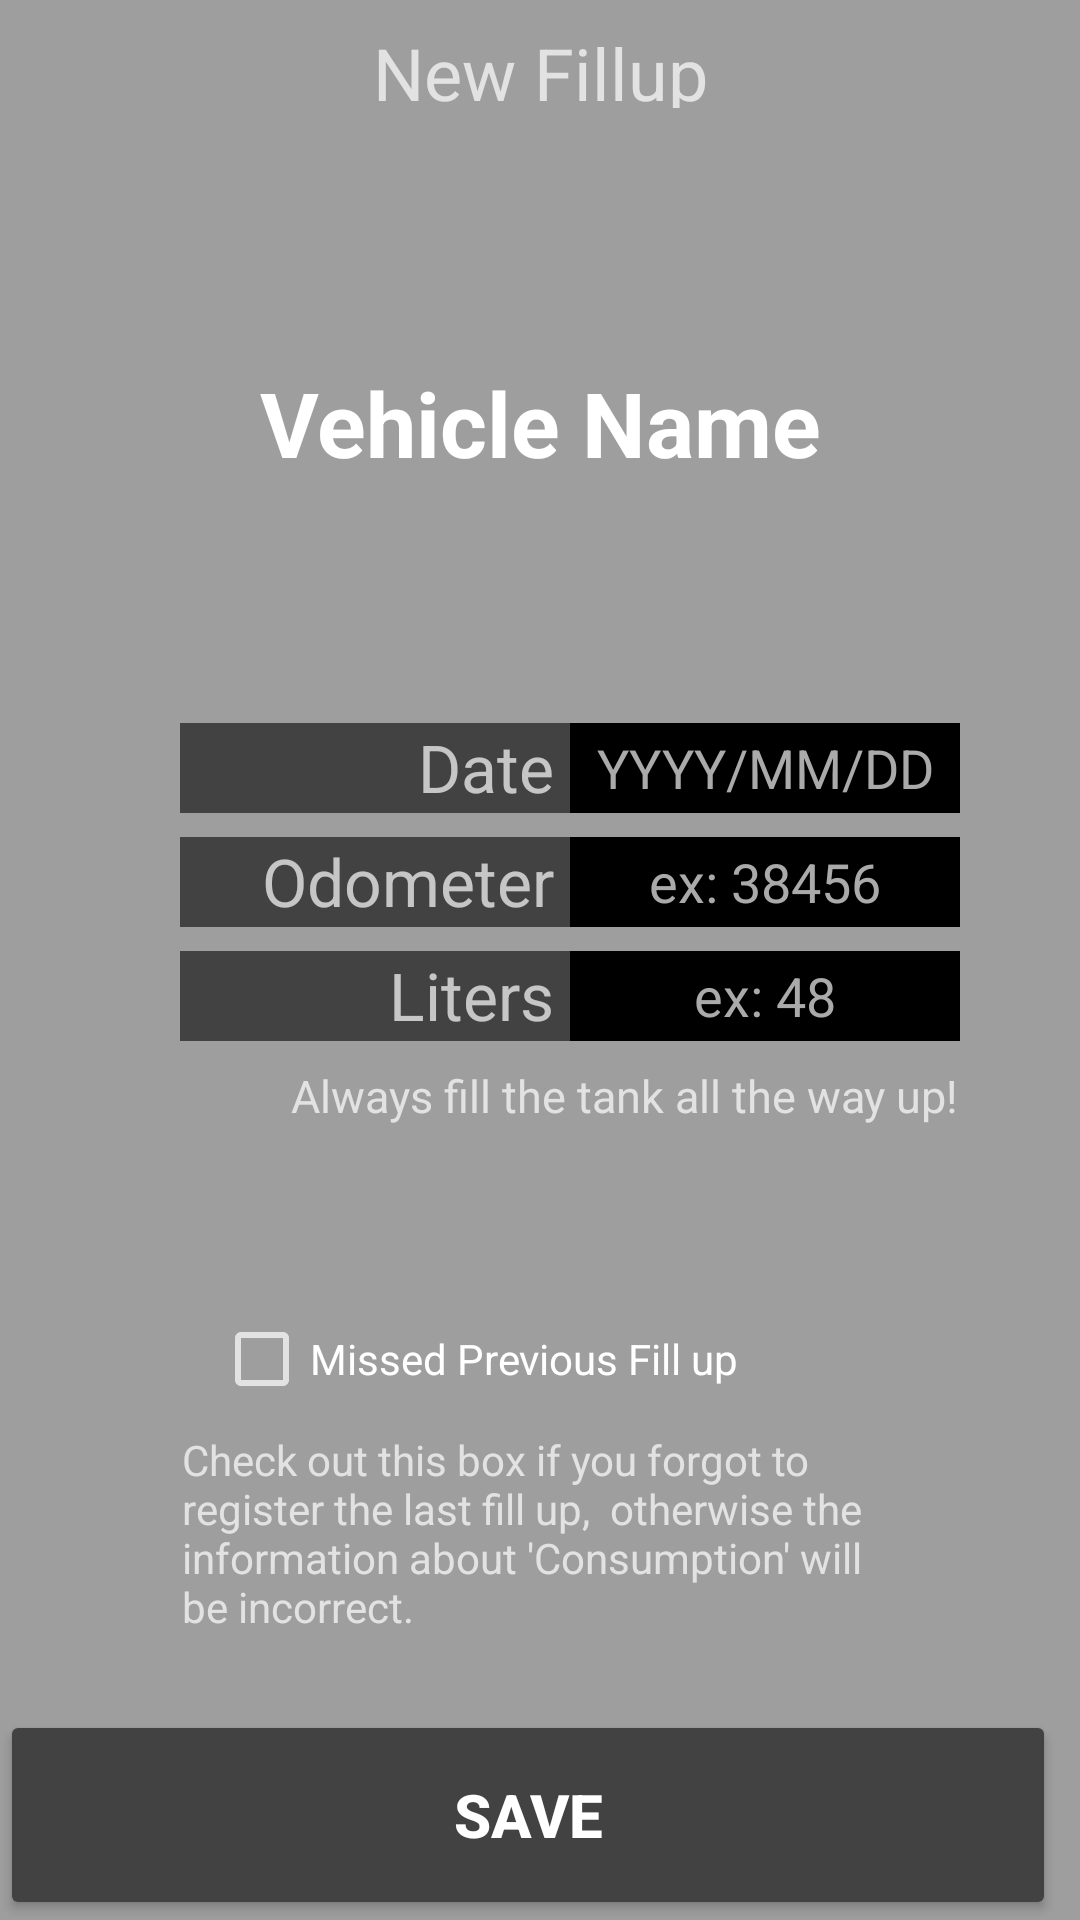

The Android layout XML behind this screen, and the referenced resources:
<!-- AndroidManifest.xml: application theme Theme.AppCompat.NoActionBar -->
<!-- res/layout/activity_fillup_new.xml -->
<?xml version="1.0" encoding="utf-8"?>
<android.support.constraint.ConstraintLayout xmlns:android="http://schemas.android.com/apk/res/android"
    xmlns:app="http://schemas.android.com/apk/res-auto"
    xmlns:tools="http://schemas.android.com/tools"
    android:layout_width="match_parent"
    android:layout_height="match_parent"
    android:background="@color/colorPrimary"
    tools:context="com.bachi.android.fuelconsumption.Fillup_new"
    tools:layout_editor_absoluteX="0dp"
    tools:layout_editor_absoluteY="25dp">

    <TextView
        android:id="@+id/textView9"
        android:layout_width="143dp"
        android:layout_height="28dp"
        android:layout_marginEnd="8dp"
        android:layout_marginStart="8dp"
        android:layout_marginTop="8dp"
        android:text="New Fillup"
        android:textAlignment="center"
        android:textSize="24sp"
        app:layout_constraintEnd_toEndOf="parent"
        app:layout_constraintStart_toStartOf="parent"
        app:layout_constraintTop_toTopOf="parent"
        tools:layout_constraintBottom_creator="1"
        tools:layout_constraintLeft_creator="1"
        tools:layout_constraintRight_creator="1"
        tools:layout_constraintTop_creator="1" />


    <TextView
        android:id="@+id/tv_vehicle_name_fillup"
        style="@android:style/Widget.TextView.PopupMenu"
        android:layout_width="match_parent"
        android:layout_height="36dp"
        android:layout_marginBottom="8dp"

        android:layout_marginEnd="8dp"
        android:layout_marginStart="8dp"

        android:layout_marginTop="8dp"
        android:text="Vehicle Name"
        android:textAlignment="center"
        android:textColor="@color/xcolorIcons"
        android:textSize="30sp"
        android:textStyle="bold"
        app:layout_constraintBottom_toTopOf="@+id/textView6"
        app:layout_constraintEnd_toEndOf="parent"
        app:layout_constraintStart_toStartOf="parent"
        app:layout_constraintTop_toBottomOf="@+id/textView9"
        tools:layout_constraintBottom_creator="1"
        tools:layout_constraintLeft_creator="1"
        tools:layout_constraintRight_creator="1" />


    <EditText
        android:id="@+id/et_date"
        android:layout_width="130dp"
        android:layout_height="30dp"

        android:layout_marginBottom="8dp"
        android:layout_marginEnd="60dp"
        android:background="@android:color/background_dark"
        android:ems="10"
        android:hint="YYYY/MM/DD"
        android:inputType="text"
        android:onClick="showDatePickerDialog"
        android:textAlignment="center"
        android:textColorHint="@android:color/darker_gray"
        android:textColorLink="@android:color/background_light"
        app:layout_constraintBottom_toTopOf="@+id/et_odometer"
        app:layout_constraintEnd_toEndOf="parent"
        app:layout_constraintHorizontal_bias="0.0"
        app:layout_constraintStart_toEndOf="@+id/textView6"
        tools:layout_constraintLeft_creator="1"
        tools:layout_constraintRight_creator="1"
        tools:layout_constraintTop_creator="1" />


    <EditText
        android:id="@+id/et_odometer"
        android:layout_width="130dp"
        android:layout_height="30dp"
        android:layout_marginBottom="8dp"
        android:layout_marginEnd="60dp"
        android:background="@android:color/background_dark"
        android:ems="10"
        android:hint="ex: 38456"
        android:inputType="number|numberDecimal"
        android:textAlignment="center"
        android:textColorHint="@android:color/darker_gray"
        android:textColorLink="@android:color/background_light"
        app:layout_constraintBottom_toTopOf="@+id/et_liters"
        app:layout_constraintEnd_toEndOf="parent"
        app:layout_constraintHorizontal_bias="0.0"
        app:layout_constraintStart_toEndOf="@+id/textView5"
        tools:layout_constraintLeft_creator="1"
        tools:layout_constraintRight_creator="1"
        tools:layout_constraintTop_creator="1" />

    <EditText
        android:id="@+id/et_liters"
        android:layout_width="130dp"
        android:layout_height="30dp"
        android:layout_marginBottom="90dp"
        android:layout_marginEnd="60dp"
        android:background="@android:color/background_dark"
        android:ems="10"
        android:hint="ex: 48"
        android:inputType="number|numberDecimal"
        android:textAlignment="center"
        android:textColorHint="@android:color/darker_gray"
        android:textColorLink="@android:color/white"
        app:layout_constraintBottom_toTopOf="@+id/checkBox_newSequence"
        app:layout_constraintEnd_toEndOf="parent"
        app:layout_constraintHorizontal_bias="0.0"
        app:layout_constraintStart_toEndOf="@+id/textView7"
        tools:layout_constraintLeft_creator="1"
        tools:layout_constraintRight_creator="1"
        tools:layout_constraintTop_creator="1" />


    <TextView
        android:id="@+id/textView6"
        android:layout_width="130dp"
        android:layout_height="30dp"
        android:layout_marginBottom="8dp"
        android:layout_marginStart="60dp"
        android:background="@color/colorAccent"
        android:hint="YYYY-MM-DD"
        android:text="Date "
        android:textAlignment="textEnd"
        android:textSize="22sp"
        app:layout_constraintBottom_toTopOf="@+id/textView5"
        app:layout_constraintStart_toStartOf="parent"
        tools:layout_constraintBottom_creator="1"
        tools:layout_constraintLeft_creator="1"
        tools:layout_constraintRight_creator="1"
        tools:layout_constraintTop_creator="1" />


    <TextView
        android:id="@+id/textView5"
        android:layout_width="130dp"
        android:layout_height="30dp"
        android:layout_marginBottom="8dp"
        android:layout_marginStart="60dp"
        android:background="@color/colorAccent"
        android:hint="eg: 38849"
        android:text="Odometer "
        android:textAlignment="textEnd"
        android:textSize="22sp"
        app:layout_constraintBottom_toTopOf="@+id/textView7"
        app:layout_constraintStart_toStartOf="parent"
        tools:layout_constraintBottom_creator="1"
        tools:layout_constraintLeft_creator="1"
        tools:layout_constraintRight_creator="1"
        tools:layout_constraintTop_creator="1" />


    <TextView
        android:id="@+id/textView7"
        android:layout_width="130dp"
        android:layout_height="30dp"
        android:layout_marginBottom="90dp"
        android:layout_marginStart="60dp"
        android:background="@color/colorAccent"
        android:hint="eg: 37"
        android:text="Liters "
        android:textAlignment="textEnd"
        android:textSize="22sp"
        app:layout_constraintBottom_toTopOf="@+id/checkBox_newSequence"
        app:layout_constraintStart_toStartOf="parent"
        tools:layout_constraintLeft_creator="1"
        tools:layout_constraintRight_creator="1"
        tools:layout_constraintTop_creator="1" />


    <Button
        android:id="@+id/btn_save2"
        android:layout_width="match_parent"
        android:layout_height="70dp"
        android:layout_marginEnd="8dp"
        android:layout_marginLeft="16dp"
        android:backgroundTint="@color/colorAccent"
        android:text="SAVE"
        android:textColor="@color/xcolorIcons"
        android:textSize="20sp"
        android:textStyle="bold"
        app:layout_constraintBottom_toBottomOf="parent"
        app:layout_constraintEnd_toEndOf="parent"
        app:layout_constraintLeft_toLeftOf="parent"
        tools:layout_constraintBottom_creator="1"
        tools:layout_constraintLeft_creator="1"
        tools:layout_constraintRight_creator="1" />

    <CheckBox
        android:id="@+id/checkBox_newSequence"
        android:layout_width="wrap_content"
        android:layout_height="wrap_content"
        android:layout_marginBottom="8dp"
        android:layout_marginEnd="8dp"
        android:layout_marginStart="8dp"
        android:text="Missed Previous Fill up  "
        app:layout_constraintBottom_toTopOf="@+id/textView8"
        app:layout_constraintEnd_toEndOf="parent"
        app:layout_constraintHorizontal_bias="0.39"
        app:layout_constraintStart_toStartOf="parent" />

    <TextView
        android:id="@+id/textView8"
        android:layout_width="239dp"
        android:layout_height="85dp"
        android:layout_marginBottom="8dp"
        android:layout_marginEnd="8dp"
        android:layout_marginStart="8dp"
        android:text="Check out this box if you forgot to register the last fill up,
 otherwise the information about 'Consumption' will be incorrect."
        app:layout_constraintBottom_toTopOf="@+id/btn_save2"
        app:layout_constraintEnd_toEndOf="parent"
        app:layout_constraintStart_toStartOf="parent" />

    <ImageView
        android:id="@+id/imageView3"
        android:layout_width="42dp"
        android:layout_height="35dp"
        android:layout_marginStart="55dp"
        android:layout_marginTop="8dp"
        app:layout_constraintBottom_toBottomOf="@+id/textView"
        app:layout_constraintStart_toStartOf="parent"
        app:layout_constraintTop_toTopOf="@+id/textView"
        app:layout_constraintVertical_bias="1.0"
        app:srcCompat="@drawable/alert" />

    <TextView
        android:id="@+id/textView"
        android:layout_width="227dp"
        android:layout_height="24dp"
        android:layout_marginEnd="8dp"
        android:layout_marginTop="8dp"
        android:text="Always fill the tank all the way up!"
        android:textSize="15sp"
        app:layout_constraintEnd_toEndOf="parent"
        app:layout_constraintHorizontal_bias="0.0"
        app:layout_constraintStart_toEndOf="@+id/imageView3"
        app:layout_constraintTop_toBottomOf="@+id/et_liters" />


</android.support.constraint.ConstraintLayout>
<!-- resources referenced by this layout -->
<resources>
  <color name="colorAccent">#424242</color>
  <color name="colorPrimary">#9E9E9E</color>
  <color name="xcolorIcons">#ffffff</color>
</resources>
